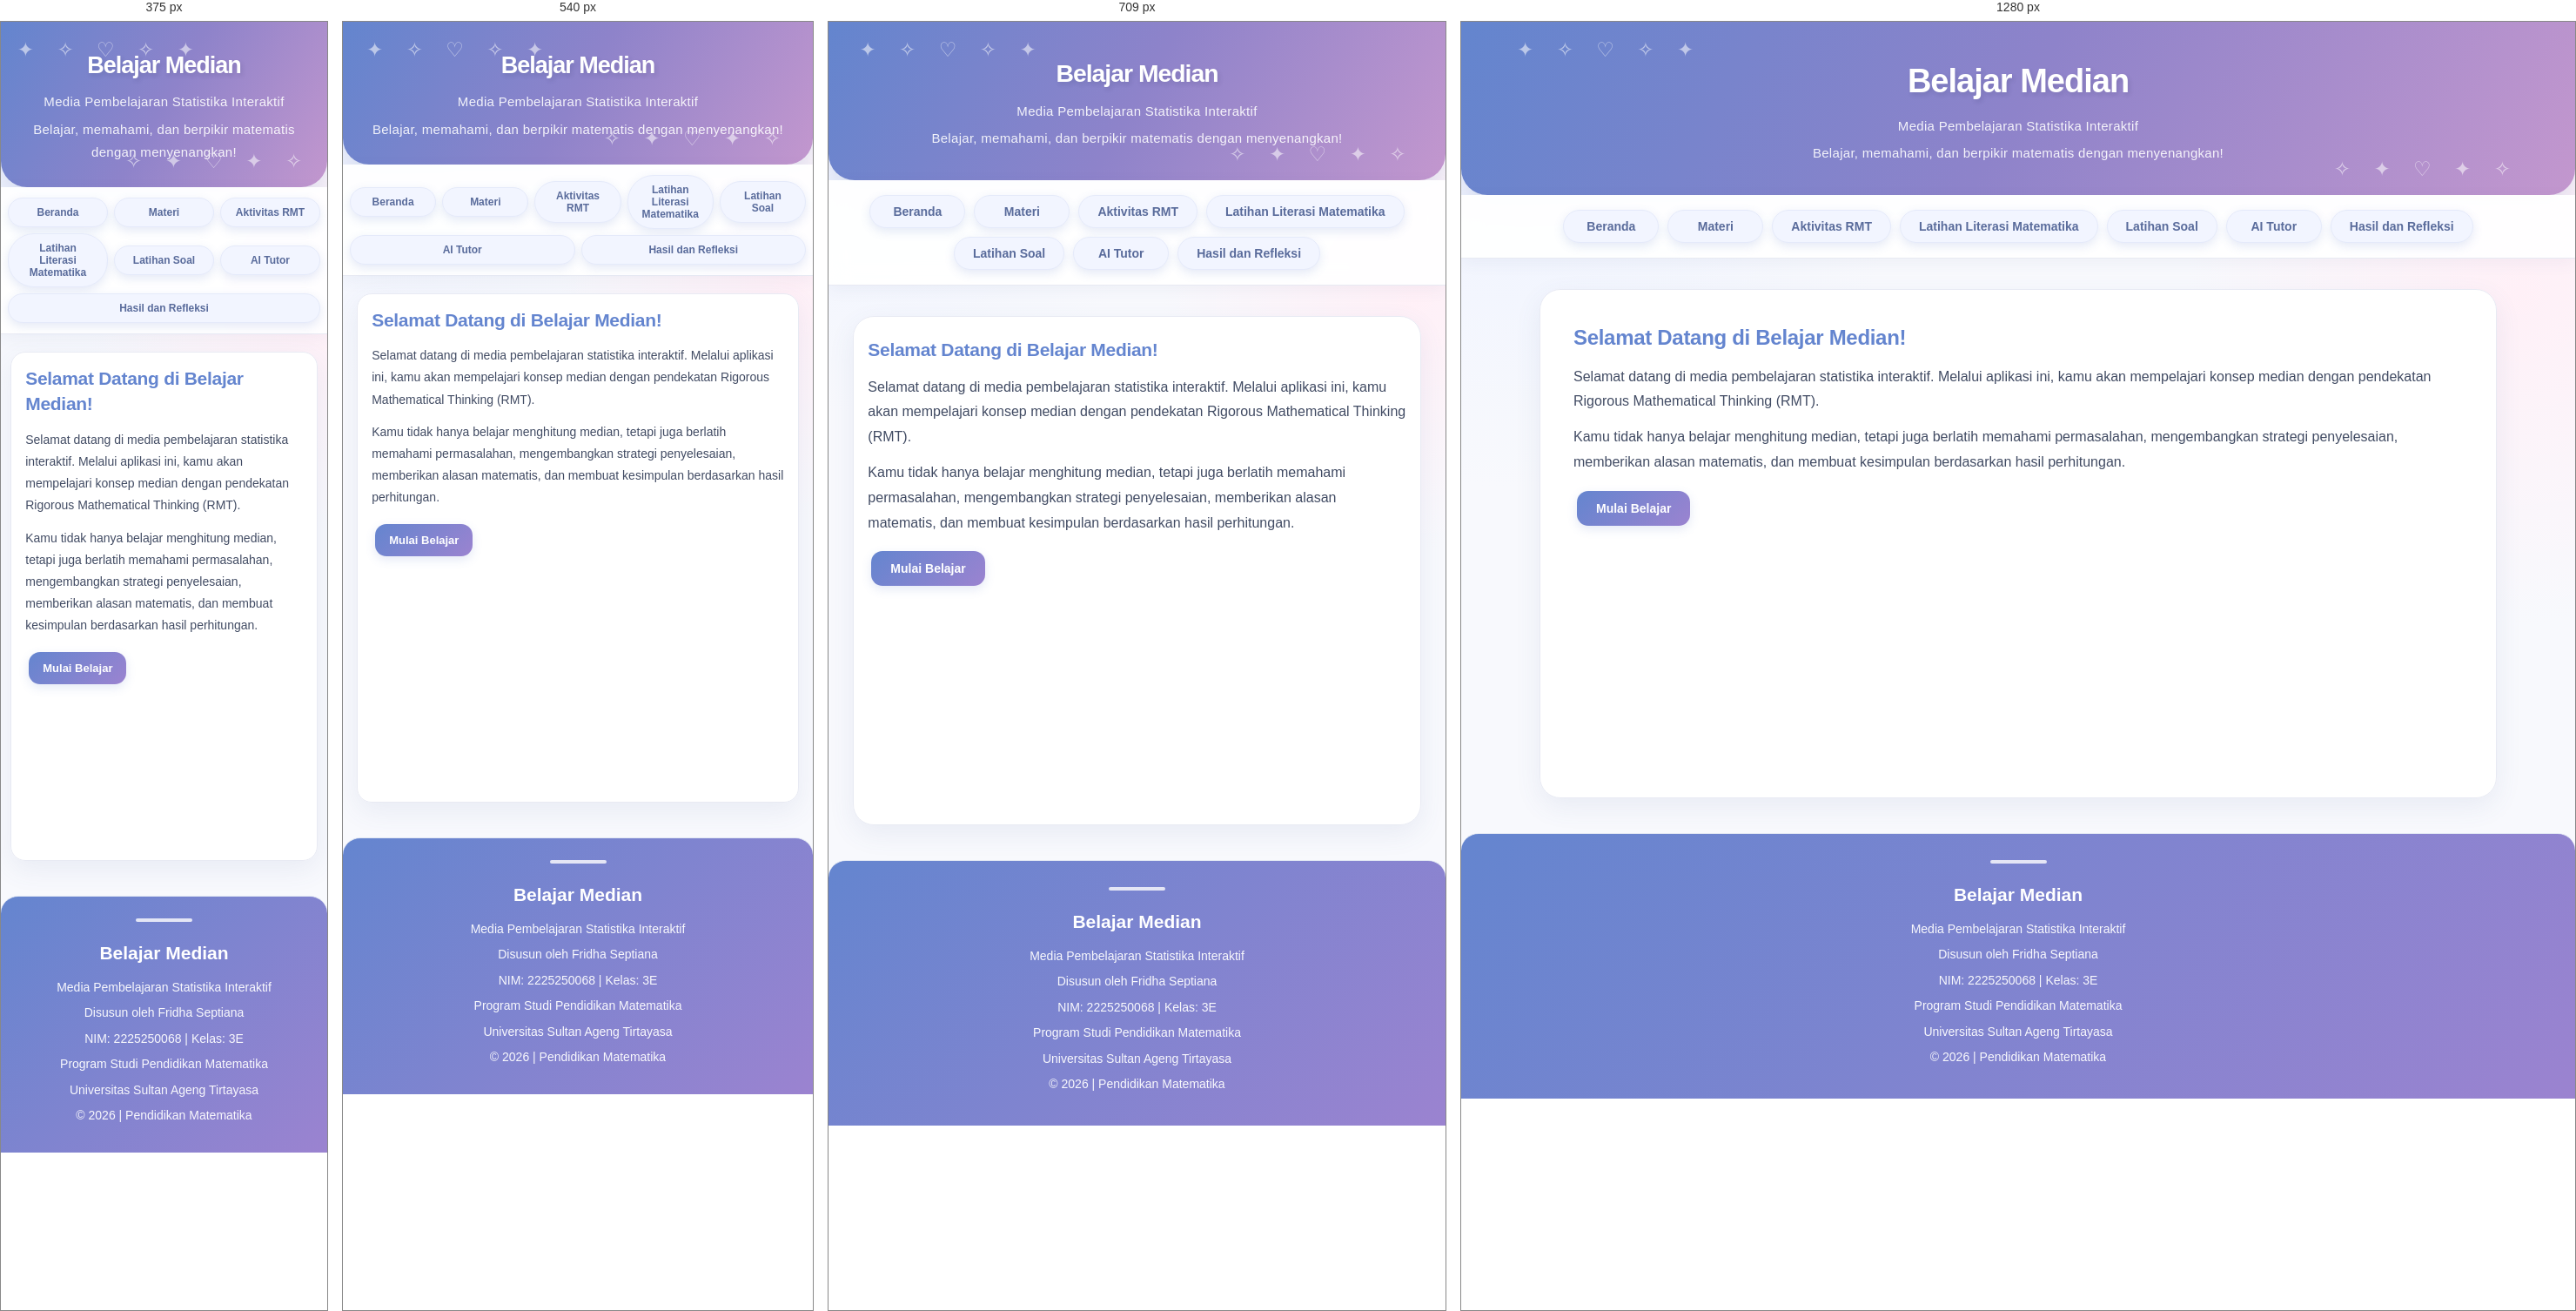
Rendered at 375 px, 540 px, 709 px and 1280 px, left to right.

<!-- file: index.html -->

<!DOCTYPE html>
<html lang="id">
<head>
    <meta charset="UTF-8">
    <meta name="viewport" content="width=device-width, initial-scale=1.0">

    <meta name="description"
        content="Media pembelajaran statistika interaktif materi Median berbasis Rigorous Mathematical Thinking (RMT).">

    <title>Belajar Median | Media Pembelajaran Statistika</title>

    <link rel="stylesheet" href="css/style.css">
<link rel="stylesheet" href="css/chatbot.css">
</head>

<body>

    <!-- HEADER -->
    <header class="header-aplikasi">
        <h1>Belajar Median</h1>
        <p>Media Pembelajaran Statistika Interaktif</p>
        <p>Belajar, memahami, dan berpikir matematis dengan menyenangkan!</p>
    </header>

    <!-- NAVIGASI -->
    <nav class="navigasi">
        <button onclick="tampilkanHalaman('beranda')">
            Beranda
        </button>

        <button onclick="tampilkanHalaman('materi')">
            Materi
        </button>

        <button onclick="tampilkanHalaman('rmt')">
            Aktivitas RMT
        </button>

        <button onclick="tampilkanHalaman('latihan')">
            Latihan Literasi Matematika
        </button>

<button onclick="tampilkanHalaman('soal')">
    Latihan Soal
</button>

        <button onclick="tampilkanHalaman('ai')">
            AI Tutor
        </button>

        <button onclick="tampilkanHalaman('hasil')">
            Hasil dan Refleksi
        </button>
    </nav>

    <!-- KONTEN UTAMA -->
    <main id="konten">

        <!-- BERANDA -->
        <section class="halaman-beranda">
            <h2>Selamat Datang di Belajar Median!</h2>

            <p>
                Selamat datang di media pembelajaran statistika
                interaktif. Melalui aplikasi ini, kamu akan
                mempelajari konsep median dengan pendekatan
                Rigorous Mathematical Thinking (RMT).
            </p>

            <p>
                Kamu tidak hanya belajar menghitung median,
                tetapi juga berlatih memahami permasalahan,
                mengembangkan strategi penyelesaian,
                memberikan alasan matematis, dan membuat
                kesimpulan berdasarkan hasil perhitungan.
            </p>

            <button onclick="tampilkanHalaman('materi')">
                Mulai Belajar
            </button>
        </section>

    </main>

    <!-- FOOTER -->
    <footer class="footer-aplikasi">
        <h3>Belajar Median</h3>

        <p>Media Pembelajaran Statistika Interaktif</p>
        <p>Disusun oleh Fridha Septiana</p>
        <p>NIM: 2225250068 | Kelas: 3E</p>
        <p>Program Studi Pendidikan Matematika</p>
        <p>Universitas Sultan Ageng Tirtayasa</p>

        <p>© 2026 | Pendidikan Matematika</p>
    </footer>

    <!-- JAVASCRIPT -->
    <script src="js/rmt.js"></script>
<script src="js/chatbot.js"></script>
<script src="js/app.js"></script>
</body>
</html>


/* @media block from style.css */
@media (max-width: 800px) {
    main {
        width: calc(100% - 28px);
        padding: 23px;
    }

    .kartu {
        width: calc(50% - 15px);
    }
}

/* @media block from style.css */
@media (max-width: 600px) {
    body {
        font-size: 14px;
    }

    header {
        padding: 36px 15px;
    }

    header h1 {
        font-size: 27px;
    }

    header p {
        font-size: 13px;
    }

    nav {
        gap: 7px;
        padding: 11px 7px;
    }

    nav button {
        flex: 1;
        min-width: 85px;
        padding: 10px 8px;
        font-size: 12px;
    }

    main {
        width: calc(100% - 18px);
        margin: 14px auto;
        padding: 15px;
        border-radius: 17px;
    }

    main h2 {
        font-size: 21px;
    }

    main h3 {
        font-size: 17px;
    }

    .hero-belajar {
        padding: 28px 16px;
    }

    .hero-belajar h2 {
        font-size: 23px;
    }

    .kartu-menu {
        padding: 15px;
    }

    .kartu {
        display: block;
        width: 100%;
        min-width: 0;
        margin: 12px 0;
    }

    .materi,
    .soal {
        padding: 17px;
        margin: 16px 0;
    }

    .judul-materi {
        padding: 19px 13px;
    }

    .rumus {
        padding: 14px 9px;
        font-size: 14px;
    }

    .tabel-median {
        font-size: 12px;
    }

    .tabel-median th,
    .tabel-median td {
        padding: 9px 5px;
        overflow-wrap: anywhere;
    }

    .tahap-jawaban {
        padding: 14px;
    }

    .tahap-jawaban textarea {
        min-height: 115px;
        font-size: 14px;
    }

    .pilihan-skor {
        max-width: 100%;
    }

    .label-indikator {
        font-size: 11px;
    }

    .panduan-rmt {
        padding: 13px;
    }

    #nilaiAkhir {
        padding: 15px;
    }

    #nilaiAkhir h3 {
        font-size: 22px;
    }

    button {
        max-width: 100%;
        font-size: 13px;
        padding: 11px 16px;
    }

    .footer-aplikasi {
        padding: 25px 15px;
    }
}

/* @media block from style.css */
@media (max-width: 600px) {
    .ai-tutor {
        padding: 13px;
    }

    .percakapan-ai {
        padding: 13px;
        max-height: 380px;
    }

    .pesan-ai,
    .pesan-pengguna {
        max-width: 95%;
        padding: 12px;
        font-size: 13px;
    }

    .input-ai,
    .contoh-pertanyaan {
        padding: 14px;
    }

    .contoh-pertanyaan button {
        display: block;
        width: 100%;
        margin: 8px 0;
    }
}

/* @media block from style.css */
@media (max-width: 650px) {
    main {
        width: 94%;
        margin: 20px auto;
    }

    header {
        padding: 27px 15px;
    }

    nav {
        gap: 7px;
        padding: 12px 8px;
    }

    nav button {
        padding: 9px 13px;
        font-size: 12px;
    }

    .hero-belajar {
        padding: 35px 19px;
        border-radius: 20px;
    }

    .materi-card,
    .tujuan,
    .pesan-motivasi {
        padding: 20px 17px;
    }

    .judul-halaman {
        padding: 23px 16px;
    }

    .tombol-materi {
        flex-direction: column;
    }

    .tombol-materi button {
        width: 100%;
    }

    table {
        font-size: 12px;
    }

    th,
    td {
        padding: 9px 6px;
    }
}

/* @media block from style.css */
@media (max-width: 600px) {
    .soal-card {
        padding: 18px;
        border-radius: 18px;
    }

    .tahap-card {
        padding: 16px;
    }

    .tahap-header {
        align-items: flex-start;
    }

    .penilaian-tahap {
        align-items: flex-start;
        flex-direction: column;
    }

    .penilaian-tahap select {
        width: 100%;
    }

    .hasil-penilaian {
        padding: 20px 15px;
    }

    .ai-tutor {
        padding: 15px;
    }

    .pesan-ai,
    .pesan-pengguna {
        max-width: 96%;
    }
}

/* @media block from style.css */
@media (max-width: 768px) {
    #konten {
        padding-left: 16px;
        padding-right: 16px;
    }

    #konten h1 {
        font-size: 26px;
    }

    #konten h2 {
        font-size: 21px;
    }

    #konten table {
        display: block;
        overflow-x: auto;
        white-space: nowrap;
    }
}

/* @media block from style.css */
@media (max-width: 650px) {
    .kalkulator-median {
        padding: 17px;
    }

    .grid-hasil-statistik {
        grid-template-columns: repeat(2, minmax(0, 1fr));
    }

    .kartu-hasil-median strong {
        font-size: 38px;
    }

    .contoh-data-kalkulator,
    .aksi-kalkulator {
        flex-direction: column;
        align-items: stretch;
    }

    .contoh-data-kalkulator button,
    .aksi-kalkulator button {
        width: 100%;
    }
}

/* @media block from style.css */
@media (max-width: 600px) {
    .halaman-materi {
        padding: 18px;
        margin: 15px auto;
    }

    .halaman-materi > h2 {
        font-size: 24px;
    }

    .kartu-materi {
        padding: 20px;
    }

    .kartu-materi h3 {
        font-size: 19px;
    }

    .rumus-median,
    .contoh-data {
        font-size: 16px;
    }
}

/* @media block from style.css */
@media (max-width: 600px) {
    .halaman-rmt {
        padding: 14px;
        margin: 15px auto;
    }

    .rmt-header {
        padding: 25px 16px;
    }

    .rmt-header h2 {
        font-size: 24px;
    }

    .kartu-rmt {
        padding: 19px;
    }

    .data-median {
        gap: 8px;
    }

    .data-median span {
        width: 48px;
        height: 48px;
        font-size: 17px;
    }

    .aksi-rmt {
        flex-direction: column;
    }

    .aksi-rmt button {
        width: 100%;
    }
}

/* @media block from chatbot.css */
@media (max-width: 480px) {
    #tombolChatbot {
        right: 15px;
        bottom: 15px;
    }

    .kotak-chatbot {
        right: 15px;
        bottom: 85px;
        width: calc(100vw - 30px);
    }
}